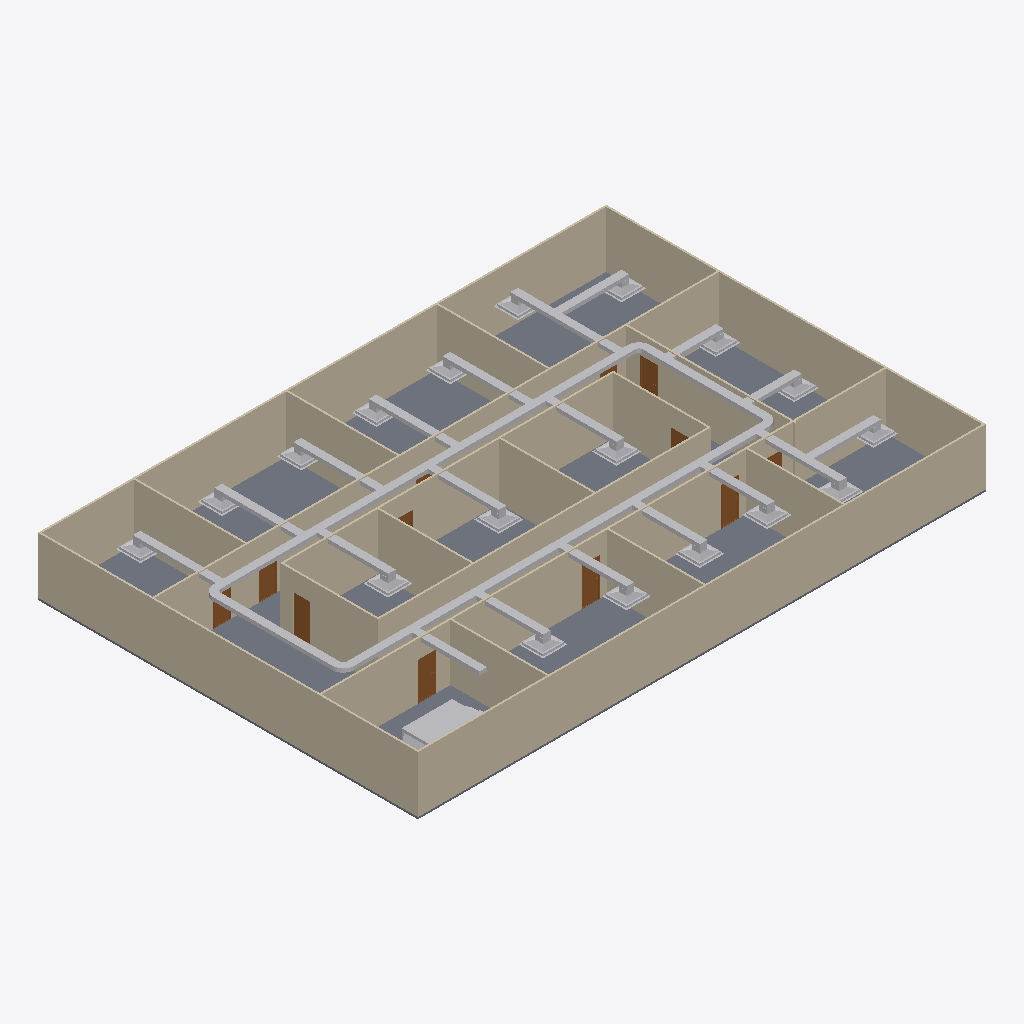
Isometric view of an IFC building model (IFC-SPF (STEP), schema IFC4, length unit metre), seen from the south-west, elements coloured by IFC class: 46 other elements (light grey), 20 walls (beige), 12 doors (brown), 1 slab (grey).
Extent 30.2 m × 20.2 m × 3.1 m (x, y, z). Storeys (2): GF at 0.00 m; DUCTING at 2.80 m. Elements (98): 23 IfcDuctFitting, 23 IfcDuctSegment, 20 IfcWall, 18 IfcAirTerminalBox, 12 IfcDoor, 1 IfcDistributionElement, 1 IfcSlab.

HEADER;
FILE_DESCRIPTION(('ViewDefinition[DesignTransferView]'),'2;1');
FILE_NAME('s08-activity-template.ifc','2026-10-26T15:34:56+08:00',(''),(''),'IfcOpenShell 0.8.5-post1','Bonsai 0.8.5-post1','Nobody');
FILE_SCHEMA(('IFC4'));
ENDSEC;
DATA;
#1=IFCPROJECT('3zt5O$T9T8$f08reIzjZBG',$,'My Project',$,$,$,$,(#14,#26),#9);
#31=IFCSITE('1NLrA44prEX92DnmwXdVUh',$,'My Site',$,$,#54,$,$,$,$,$,$,$,$);
#37=IFCBUILDING('1ea87Rwi56DAMd629yNbTu',$,'My Building',$,$,#60,$,$,$,$,$,$);
#43=IFCBUILDINGSTOREY('2of0Ajz6PECP2yaGtpU3l_',$,'GF',$,$,#66,$,$,$,$);
#1016=IFCBUILDINGSTOREY('3HTIekM2nDnOQ$CItJIcEO',$,'DUCTING',$,$,#4466,$,$,$,$);
#4325=IFCSLAB('1WeeCF20jBz9meGcWBfQ4F',$,'Slab',$,$,#4333,#4340,$,$);
#1325=IFCWALL('0D$5VMz2v6s8av8iII3Pg9',$,'Wall',$,$,#1472,#1331,$,$);
#1275=IFCWALL('1UDBmIW3567uetp1yQ1qI9',$,'Wall',$,$,#1536,#1281,$,$);
#1350=IFCWALL('0MRWzSognESQdIQWcQ80v9',$,'Wall',$,$,#1504,#1356,$,$);
#2199=IFCWALL('3v2aa1NzvEb9OH_5rmflzp',$,'Wall',$,$,#2210,#2205,$,$);
#1300=IFCWALL('0vjWYu7njEFBO_oOq$0Qyr',$,'Wall',$,$,#1311,#1306,$,$);
#2237=IFCWALL('38QhbdbKb9UujMqX3wlw11',$,'Wall',$,$,#2498,#2243,$,$);
#1691=IFCWALL('1FThg5$zvA0wdYF9edpZMy',$,'Wall',$,$,#1702,#1697,$,$);
#2287=IFCWALL('3teyjcrzf3uAgXpO0b$VhD',$,'Wall',$,$,#2434,#2293,$,$);
#2588=IFCWALL('3wRS01hnLD4B$J95dhOsKc',$,'Wall',$,$,#2599,#2594,$,$);
#4641=IFCDUCTSEGMENT('1UMQg1IPb9oAflkpTf539m',$,'DuctSegment',$,$,#5500,#4675,$,$);
#2312=IFCWALL('3pHwNhcHT59BzMMTBJMF1f',$,'Wall',$,$,#2466,#2318,$,$);
#5182=IFCDUCTSEGMENT('0epgtpUbzCBPTdusgKNaZQ',$,'DuctSegment',$,$,#5402,#5220,$,$);
#1575=IFCWALL('0yoypxvBj1LOjvNX_uVlxo',$,'Wall',$,$,#1586,#1581,$,$);
#2550=IFCWALL('0_i8dKuLTDOeOHoWA7rqIT',$,'Wall',$,$,#2561,#2556,$,$);
#4353=IFCWALL('34SAuU2qLCdwV$uj36b6u8',$,'Wall',$,$,#4382,#4364,$,$);
#1729=IFCWALL('3NWj3y039AvQIEMOySC9Fs',$,'Wall',$,$,#1740,#1735,$,$);
#2702=IFCWALL('1CrOvByev4Z9g5C7MtL_BV',$,'Wall',$,$,#2713,#2708,$,$);
#2262=IFCWALL('32x$v5jALC4AtRDaSMpZN_',$,'Wall',$,$,#2273,#2268,$,$);
#2512=IFCWALL('1vx03Rlen1m8AGkws_VT06',$,'Wall',$,$,#2523,#2518,$,$);
#2664=IFCWALL('2u5j55KIv7MPjPhu1A$avy',$,'Wall',$,$,#2675,#2670,$,$);
#2626=IFCWALL('2Ys7X7SLPFIQVgD5yA6a41',$,'Wall',$,$,#2637,#2632,$,$);
#1550=IFCWALL('35K1npWBPFGB3tO6w_xo94',$,'Wall',$,$,#1561,#1556,$,$);
#9273=IFCDISTRIBUTIONELEMENT('1PncE4DjTFzvDeKEBYsvIS',$,'AHU',$,$,#9279,#9274,$);
#4504=IFCDUCTSEGMENT('22G74t4lvDxhViLxMeCT$i',$,'DuctSegment',$,$,#5495,#4517,$,$);
#4821=IFCDUCTSEGMENT('3npUlaiW9FmRTybkxaNhZ_',$,'DuctSegment',$,$,#5422,#4857,$,$);
#6619=IFCDUCTSEGMENT('0ZtL25H7D1QO7zz1L_zhH3',$,'DuctSegment',$,$,#7878,#6653,$,$);
#7307=IFCDUCTSEGMENT('3gAKN3Jbb5WeJtopqhWKPc',$,'DuctSegment',$,$,#7461,#7341,$,$);
#5682=IFCDUCTSEGMENT('3AI8SXpxb0hxwlp3ZWQ2Fs',$,'DuctSegment',$,$,#7218,#5716,$,$);
#5780=IFCDUCTSEGMENT('3Y42RsKzD6GQ5qgLKPyqry',$,'DuctSegment',$,$,#7223,#5814,$,$);
#5339=IFCDUCTSEGMENT('3sWXL5GOv18vNSivksyaxi',$,'DuctSegment',$,$,#5530,#5377,$,$);
#6222=IFCDUCTSEGMENT('0miABnOzXB_9idVBMj1p8g',$,'DuctSegment',$,$,#7228,#6256,$,$);
#6315=IFCDUCTSEGMENT('1qKzp3RFL0_P0QzuaMBwAk',$,'DuctSegment',$,$,#7233,#6349,$,$);
#5878=IFCDUCTSEGMENT('0VG5p88lz2bg5h4fVSIyza',$,'DuctSegment',$,$,#6000,#5912,$,$);
#6001=IFCDUCTSEGMENT('2fF_7J4wT8Y9r8Xxt$2a33',$,'DuctSegment',$,$,#6103,#6035,$,$);
#6104=IFCDUCTSEGMENT('0iE8JUluH4zBxGbg7hldC$',$,'DuctSegment',$,$,#6216,#6138,$,$);
#7510=IFCDUCTSEGMENT('1ynKssIw9CzgQPh2QxCDH4',$,'DuctSegment',$,$,#7612,#7544,$,$);
#7824=IFCDUCTSEGMENT('0olKVlbUP7FwnigHeLPoBD',$,'DuctSegment',$,$,#7898,#7858,$,$);
#6845=IFCDUCTSEGMENT('1JC8F3d9X1hxtwStI8LyLf',$,'DuctSegment',$,$,#7386,#6879,$,$);
#7899=IFCDUCTSEGMENT('0qa$FH9aH8B9RThCVYLHFZ',$,'DuctSegment',$,$,#8495,#7933,$,$);
#7003=IFCDUCTSEGMENT('3OMzvNzqbBTA8X1KJAYrR7',$,'DuctSegment',$,$,#7406,#7037,$,$);
#7144=IFCDUCTSEGMENT('1nYIkoH2zA_BqQ6OJWvo2s',$,'DuctSegment',$,$,#7426,#7178,$,$);
#6752=IFCDUCTSEGMENT('0tp0fKnqHChuAStvQna1Su',$,'DuctSegment',$,$,#7366,#6786,$,$);
#3132=IFCDOOR('0eMHgKDU58zOPgXUXjacjM',$,'Door',$,$,#3180,#3140,$,2.0,0.899999976158142,$,$,$);
#3181=IFCDOOR('2Z4IKZk6T3uOgLuksZ$n1J',$,'Door',$,$,#3229,#3189,$,2.0,0.899999976158142,$,$,$);
#3034=IFCDOOR('2qRkcuSxvCU9c5r7QVoESM',$,'Door',$,$,#3082,#3042,$,2.0,0.899999976158142,$,$,$);
#7048=IFCAIRTERMINALBOX('3mp90cqLj1TfDkAObGbyu4',$,'AirDistribution.002',$,$,#7446,#7054,$,.CONSTANTFLOW.);
#7096=IFCAIRTERMINALBOX('3hdY9AWNv51gMz63vPXXNo',$,'AirDistribution.003',$,$,#7451,#7102,$,.CONSTANTFLOW.);
#6154=IFCAIRTERMINALBOX('35a05$cmL5oB$q8NJFJdXV',$,'AirDistribution.005',$,$,#6221,#6160,$,.CONSTANTFLOW.);
#6051=IFCAIRTERMINALBOX('2lN_x4KTb4VuGq2ZEPBgrR',$,'AirDistribution.004',$,$,#6153,#6057,$,.CONSTANTFLOW.);
#5928=IFCAIRTERMINALBOX('0JUVQxh1T6ChhiWhO$9pIO',$,'AirDistribution.001',$,$,#6050,#5934,$,.CONSTANTFLOW.);
#6890=IFCAIRTERMINALBOX('1KzZeggbr8TQImwaoI1DfR',$,'AirDistribution.003',$,$,#7441,#6896,$,.CONSTANTFLOW.);
#6797=IFCAIRTERMINALBOX('2siZrJ2Iv0qOhBfS8PtKvI',$,'AirDistribution.002',$,$,#7436,#6803,$,.CONSTANTFLOW.);
#3083=IFCDOOR('30CEYKCon5XA8T4MQxBbhR',$,'Door',$,$,#3131,#3091,$,2.0,0.899999976158142,$,$,$);
#7613=IFCDUCTSEGMENT('0P10RnRdn57ebDkHOwshY5',$,'DuctSegment',$,$,#7672,#7647,$,$);
#7731=IFCDUCTSEGMENT('0ayEifinr4kxaMAUv3aqst',$,'DuctSegment',$,$,#7888,#7765,$,$);
#2789=IFCDOOR('3rthb4eFTE2ewA2UoSTZgt',$,'Door',$,$,#2837,#2797,$,2.0,0.899999976158142,$,$,$);
#2936=IFCDOOR('3aJUCcbEb81PT6mTRJ_oF9',$,'Door',$,$,#2984,#2944,$,2.0,0.899999976158142,$,$,$);
#7259=IFCAIRTERMINALBOX('229a8VT8TDkRbqnf5wERSg',$,'AirDistribution.003',$,$,#7456,#7265,$,.CONSTANTFLOW.);
#7462=IFCAIRTERMINALBOX('0gG8XZUf5E2gAVgJxRYYjH',$,'AirDistribution.003',$,$,#7559,#7468,$,.CONSTANTFLOW.);
#7560=IFCAIRTERMINALBOX('1GMOC2sPnAy8mWRgF8Hl6h',$,'AirDistribution.003',$,$,#7682,#7566,$,.CONSTANTFLOW.);
#7683=IFCAIRTERMINALBOX('09LqSn2Ob6R8Umf$VyWNRN',$,'AirDistribution.003',$,$,#7883,#7689,$,.CONSTANTFLOW.);
#7776=IFCAIRTERMINALBOX('0nj5CuqOf0quIm$2903PeV',$,'AirDistribution.003',$,$,#7893,#7782,$,.CONSTANTFLOW.);
#5577=IFCAIRTERMINALBOX('2O$ebQQEb0RhjOJ3tzKU42',$,'AirDistribution',$,$,#5628,#5578,$,.CONSTANTFLOW.);
#5825=IFCAIRTERMINALBOX('3FFfINCLL9mOCOmbPKixew',$,'AirDistribution.003',$,$,#7198,#5831,$,.CONSTANTFLOW.);
#6267=IFCAIRTERMINALBOX('0OLjzCCXP8N9SNivlrjdzq',$,'AirDistribution.002',$,$,#7203,#6273,$,.CONSTANTFLOW.);
#6669=IFCAIRTERMINALBOX('12eTdBfBn8Qx$oFoDhx2xH',$,'AirDistribution.002',$,$,#7873,#6675,$,.CONSTANTFLOW.);
#5732=IFCAIRTERMINALBOX('2HAWnxKnX848KBMHWjEalo',$,'AirDistribution.002',$,$,#7193,#5738,$,.CONSTANTFLOW.);
#6360=IFCAIRTERMINALBOX('2BAx8h4Zr8$82HSQQ9xLoK',$,'AirDistribution.003',$,$,#7208,#6366,$,.CONSTANTFLOW.);
#2740=IFCDOOR('2LnVJoqvXBaO4_ziuu1DKX',$,'Door',$,$,#2788,#2748,$,2.0,0.899999976158142,$,$,$);
#5303=IFCDUCTFITTING('0yvMs_EjP9pfmDRxRmYExz',$,'DuctFitting',$,$,#5510,#5311,$,$);
#5146=IFCDUCTFITTING('1_lHaxJ7DDMfYVfPAH33Ge',$,'DuctFitting',$,$,#5505,#5154,$,$);
#3279=IFCDOOR('1bymHpNqP4VfyZ09w_pMT$',$,'Door',$,$,#3327,#3287,$,2.0,0.899999976158142,$,$,$);
#5450=IFCDUCTFITTING('05AFLRg8P8Qhmr5B9UyJRi',$,'DuctFitting',$,$,#5481,#5458,$,$);
#4784=IFCDUCTFITTING('2YUwY$Dd1FoQwLlqQTKoYV',$,'DuctFitting',$,$,#5490,#4793,$,$);
#3230=IFCDOOR('1$2xEm4ofBvuae13WZ$5sF',$,'Door',$,$,#3278,#3238,$,2.0,0.899999976158142,$,$,$);
#2985=IFCDOOR('3GoDDqP_r2HQ9fC8VupqIO',$,'Door',$,$,#3033,#2993,$,2.0,0.899999976158142,$,$,$);
#2887=IFCDOOR('1oudh4tTvAkgae7JX9Q5CS',$,'Door',$,$,#2935,#2895,$,2.0,0.899999976158142,$,$,$);
#2838=IFCDOOR('130hECcDn76QwzqRrpcAN4',$,'Door',$,$,#2886,#2846,$,2.0,0.899999976158142,$,$,$);
ENDSEC;
